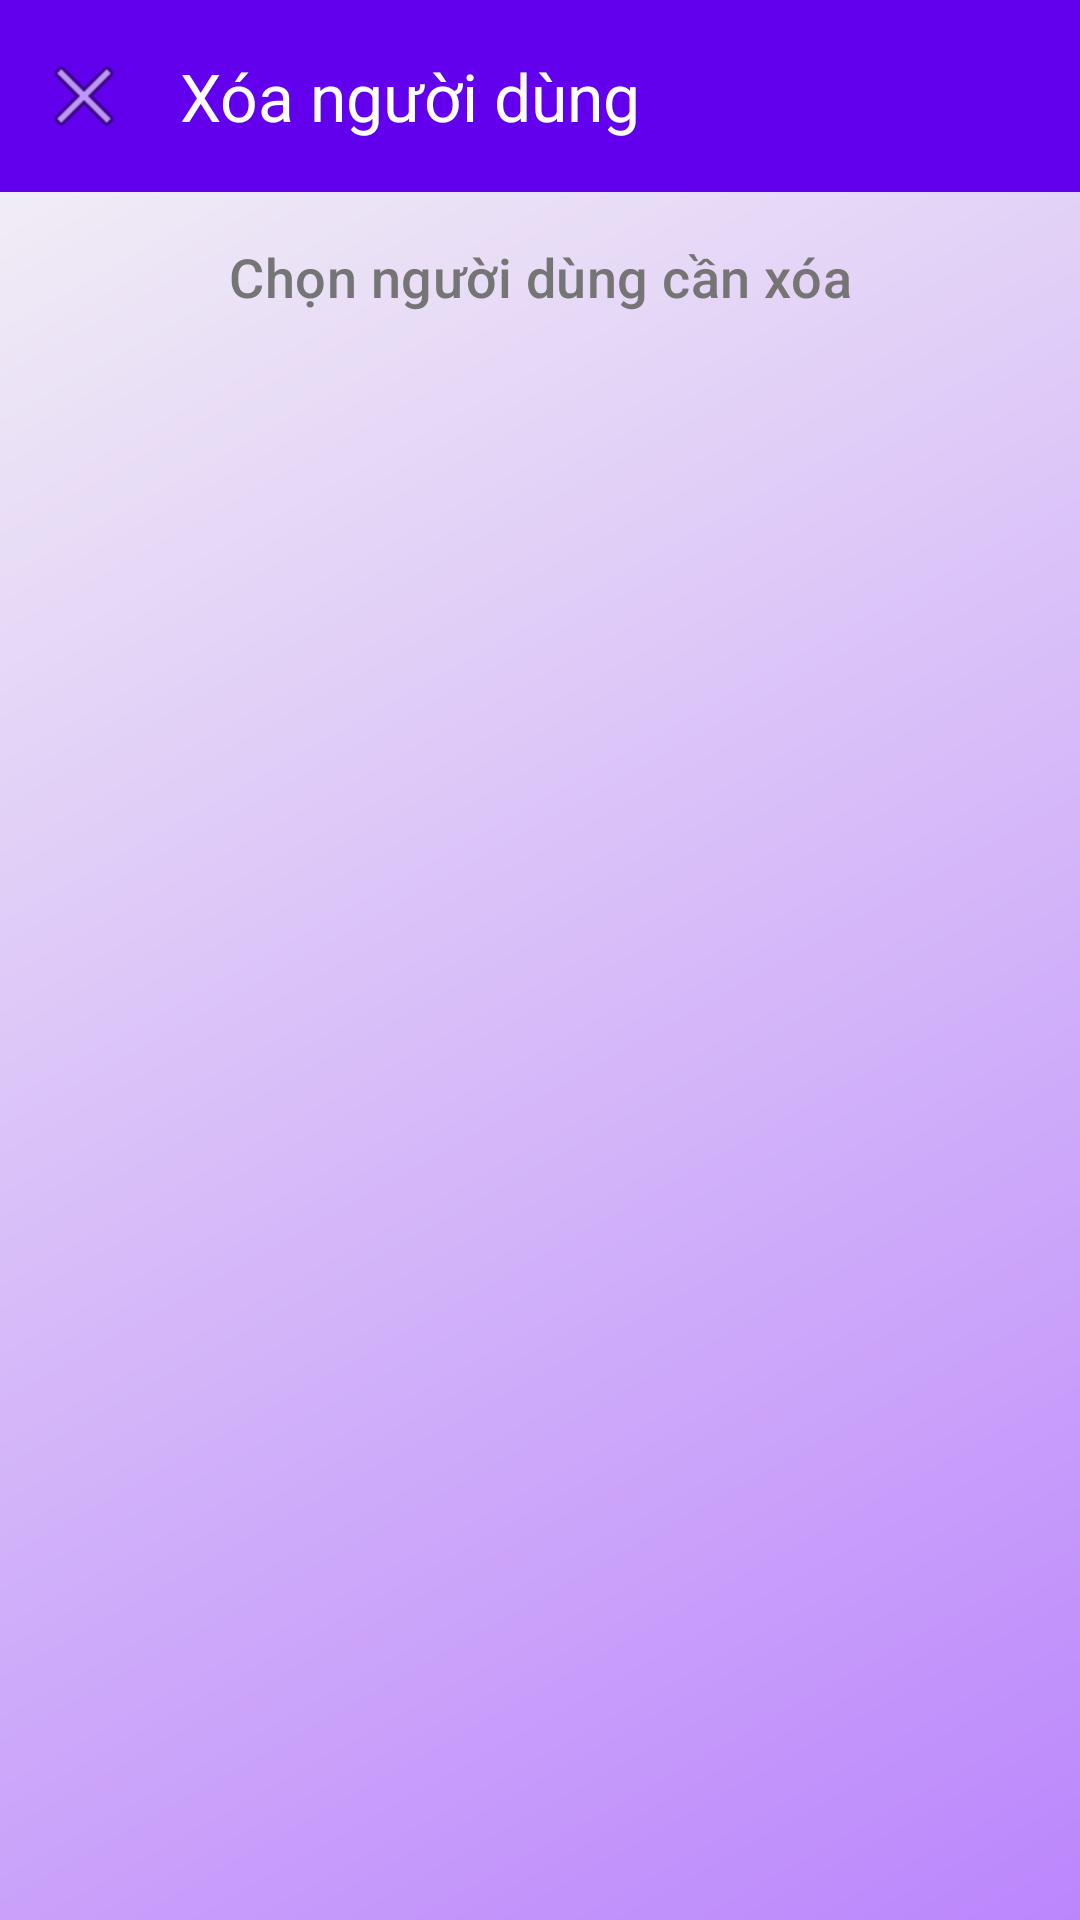

Write the Android layout XML for this screen, with the resource values it uses.
<!-- AndroidManifest.xml: application theme Theme.SQLite -->
<!-- res/layout/activity_delete_row.xml -->
<?xml version="1.0" encoding="utf-8"?>
<androidx.coordinatorlayout.widget.CoordinatorLayout xmlns:android="http://schemas.android.com/apk/res/android"
    xmlns:app="http://schemas.android.com/apk/res-auto"
    android:layout_width="match_parent"
    android:layout_height="match_parent"
    android:background="@drawable/gradient_background">

    <com.google.android.material.appbar.AppBarLayout
        android:layout_width="match_parent"
        android:layout_height="wrap_content">

        <com.google.android.material.appbar.MaterialToolbar
            android:id="@+id/topAppBar"
            android:layout_width="match_parent"
            android:layout_height="?attr/actionBarSize"
            android:background="@color/primary"
            app:navigationIcon="@android:drawable/ic_menu_close_clear_cancel"
            app:title="@string/delete_user"
            app:titleTextColor="@color/white" />

    </com.google.android.material.appbar.AppBarLayout>

    <androidx.core.widget.NestedScrollView
        android:layout_width="match_parent"
        android:layout_height="match_parent"
        app:layout_behavior="@string/appbar_scrolling_view_behavior">

        <LinearLayout
            android:layout_width="match_parent"
            android:layout_height="wrap_content"
            android:orientation="vertical"
            android:padding="8dp">

            <TextView
                android:layout_width="match_parent"
                android:layout_height="wrap_content"
                android:gravity="center"
                android:padding="8dp"
                android:text="Chọn người dùng cần xóa"
                android:textAppearance="@style/TextAppearance.App.Subtitle" />

            <androidx.recyclerview.widget.RecyclerView
                android:id="@+id/listviewdeleteID"
                android:layout_width="match_parent"
                android:layout_height="match_parent"
                android:clipToPadding="false"
                android:paddingBottom="16dp" />
        </LinearLayout>
    </androidx.core.widget.NestedScrollView>
</androidx.coordinatorlayout.widget.CoordinatorLayout>
<!-- resources referenced by this layout -->
<resources>
  <color name="primary">#6200EE</color>
  <color name="white">#FFFFFFFF</color>
  <!-- drawable gradient_background (drawable) -->
  <?xml version="1.0" encoding="utf-8"?>
  <shape xmlns:android="http://schemas.android.com/apk/res/android">
      <gradient
          android:angle="135"
          android:endColor="@color/background"
          android:startColor="@color/primary_light"
          android:type="linear" />
  </shape>
  <string name="delete_user">Xóa người dùng</string>
  <style name="TextAppearance.App.Subtitle" parent="TextAppearance.Material3.TitleMedium">
          <item name="android:textColor">@color/text_secondary</item>
          <item name="android:textSize">18sp</item>
      </style>
  <style name="Theme.SQLite" parent="Base.Theme.SQLite" />
  <color name="background">#F5F5F5</color>
  <color name="primary_light">#BB86FC</color>
  <color name="text_secondary">#757575</color>
  <style name="Base.Theme.SQLite" parent="Theme.Material3.DayNight.NoActionBar">
          
          <item name="colorPrimary">@color/primary</item>
          <item name="colorPrimaryDark">@color/primary_dark</item>
          <item name="colorPrimaryVariant">@color/primary_light</item>
          <item name="colorOnPrimary">@color/white</item>
          <item name="colorSecondary">@color/secondary</item>
          <item name="colorSecondaryVariant">@color/secondary_dark</item>
          <item name="colorOnSecondary">@color/black</item>
          <item name="colorError">@color/error</item>
          <item name="colorOnError">@color/white</item>
          <item name="colorSurface">@color/surface</item>
          <item name="colorOnSurface">@color/text_primary</item>
          <item name="android:colorBackground">@color/background</item>
          <item name="colorOnBackground">@color/text_primary</item>
          <item name="android:statusBarColor">@color/primary_dark</item>
          <item name="android:windowLightStatusBar">false</item>
          <item name="android:textColorPrimary">@color/text_primary</item>
          <item name="android:textColorSecondary">@color/text_secondary</item>
      </style>
  <color name="primary_dark">#3700B3</color>
  <color name="secondary">#03DAC6</color>
  <color name="secondary_dark">#018786</color>
  <color name="black">#FF000000</color>
  <color name="error">#B00020</color>
  <color name="surface">#FFFFFF</color>
  <color name="text_primary">#212121</color>
</resources>
